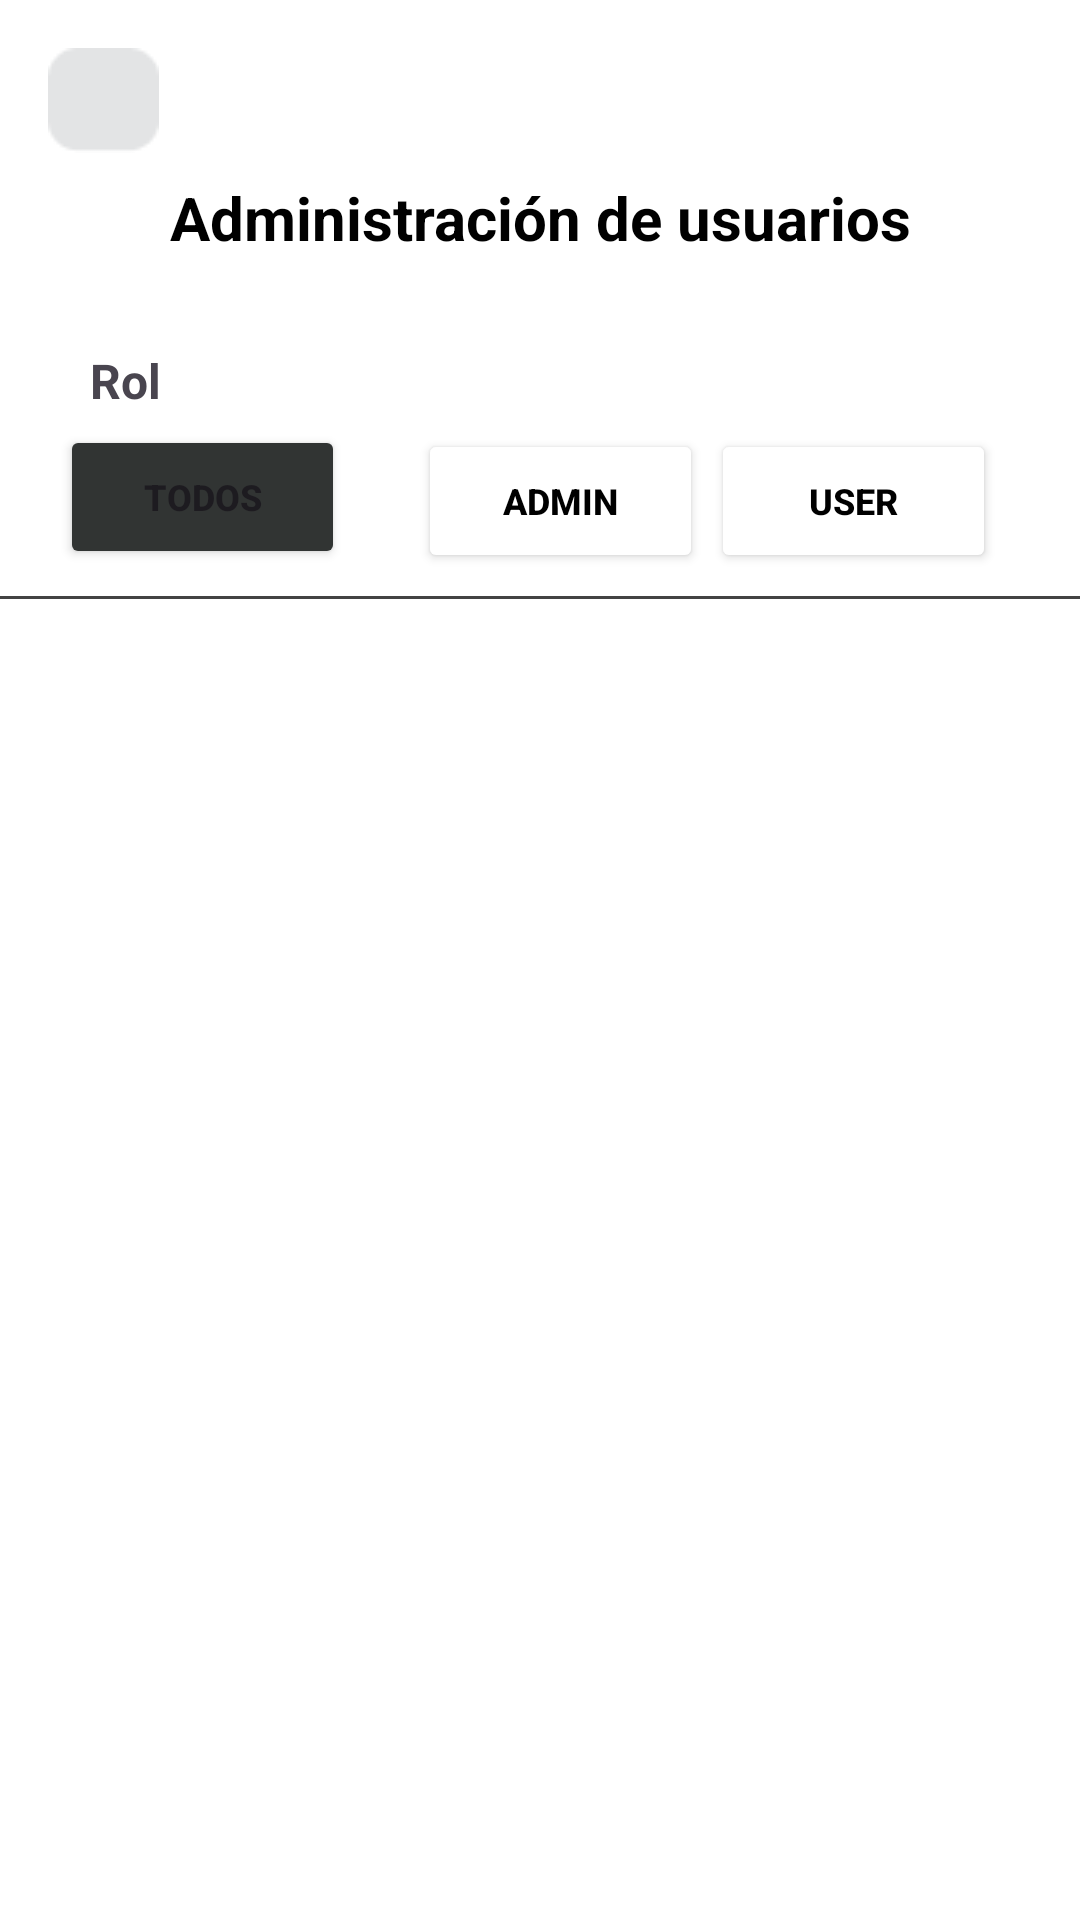

This screen was rendered from an Android layout file. Write that file and the resources it references.
<!-- AndroidManifest.xml: application theme Theme.ZGaming -->
<!-- res/layout/fragment_user_management.xml -->
<?xml version="1.0" encoding="utf-8"?>
<androidx.constraintlayout.widget.ConstraintLayout xmlns:android="http://schemas.android.com/apk/res/android"
    xmlns:app="http://schemas.android.com/apk/res-auto"
    xmlns:tools="http://schemas.android.com/tools"
    android:layout_width="match_parent"
    android:layout_height="match_parent"
    android:background="#FFFFFFFF"
    tools:context=".UserManagerAdmin"
    android:focusable="true">

    <ImageButton
        android:id="@+id/returnIcon2"
        android:layout_width="wrap_content"
        android:layout_height="wrap_content"
        android:layout_marginStart="16dp"
        android:layout_marginTop="16dp"
        android:background="@drawable/btn_fondo"
        android:contentDescription="return"
        android:paddingStart="9dp"
        app:layout_constraintStart_toStartOf="parent"
        app:layout_constraintTop_toTopOf="parent"
        app:srcCompat="@drawable/baseline_arrow_back" />

    <TextView
        android:id="@+id/textView4"
        android:layout_width="match_parent"
        android:layout_height="wrap_content"
        android:layout_marginTop="8dp"
        android:text="Administración de usuarios"
        android:textAlignment="center"
        android:textColor="@color/black"
        android:textSize="20sp"
        android:textStyle="bold"
        app:layout_constraintStart_toStartOf="parent"
        app:layout_constraintTop_toBottomOf="@+id/returnIcon2" />

    <TextView
        android:id="@+id/textView5"
        android:layout_width="wrap_content"
        android:layout_height="wrap_content"
        android:layout_marginStart="30dp"
        android:layout_marginTop="30dp"
        android:text="Rol"
        android:textSize="16sp"
        android:textStyle="bold"
        app:layout_constraintStart_toStartOf="parent"
        app:layout_constraintTop_toBottomOf="@+id/textView4" />

    <Button
        android:id="@+id/btnAll"
        android:layout_width="95dp"
        android:layout_height="wrap_content"
        android:layout_marginStart="20dp"
        android:layout_marginTop="4dp"
        android:backgroundTint="@color/cv_background"
        android:text="Todos"
        android:textSize="12sp"
        android:textStyle="bold"
        app:layout_constraintStart_toStartOf="parent"
        app:layout_constraintTop_toBottomOf="@+id/textView5"
        app:strokeColor="@color/cv_background"
        app:strokeWidth="1dp" />

    <Button
        android:id="@+id/btnAdmin"
        android:layout_width="95dp"
        android:layout_height="wrap_content"
        android:layout_marginStart="24dp"
        android:backgroundTint="@color/white"
        android:text="Admin"
        android:layout_marginTop="57dp"
        android:textColor="@color/black"
        android:textSize="12sp"
        android:textStyle="bold"
        app:layout_constraintEnd_toStartOf="@+id/btnUser"
        app:layout_constraintHorizontal_bias="0.129"
        app:layout_constraintStart_toEndOf="@+id/btnAll"
        app:layout_constraintTop_toBottomOf="@+id/textView4"
        app:strokeColor="@color/black"
        app:strokeWidth="1dp" />

    <Button
        android:id="@+id/btnUser"
        android:layout_width="95dp"
        android:layout_height="wrap_content"
        android:layout_marginEnd="28dp"
        android:backgroundTint="@color/white"
        android:text="User"
        android:textColor="@color/black"
        android:textSize="12sp"
        android:textStyle="bold"
        app:layout_constraintEnd_toEndOf="parent"
        app:layout_constraintTop_toTopOf="@+id/btnAdmin"
        app:strokeColor="@color/black"
        app:strokeWidth="1dp" />

    <com.google.android.material.divider.MaterialDivider
        android:id="@+id/materialDivider"
        android:layout_width="370dp"
        android:layout_height="wrap_content"
        android:layout_marginBottom="20dp"
        app:dividerColor="@color/gray_components"
        app:layout_constraintBottom_toTopOf="@+id/rvUserManagement"
        app:layout_constraintEnd_toEndOf="parent"
        app:layout_constraintHorizontal_bias="0.487"
        app:layout_constraintStart_toStartOf="parent" />

    <androidx.recyclerview.widget.RecyclerView
        android:id="@+id/rvUserManagement"
        android:layout_width="0dp"
        android:layout_height="0dp"
        android:layout_marginTop="30dp"
        android:layout_marginBottom="30dp"
        app:layout_constraintBottom_toBottomOf="parent"
        app:layout_constraintEnd_toEndOf="parent"
        app:layout_constraintHorizontal_bias="0.0"
        app:layout_constraintStart_toStartOf="parent"
        app:layout_constraintTop_toBottomOf="@+id/btnAll"
        app:layout_constraintVertical_bias="0.0" />

</androidx.constraintlayout.widget.ConstraintLayout>
<!-- resources referenced by this layout -->
<resources>
  <color name="black">#FF000000</color>
  <color name="cv_background">#313433</color>
  <color name="gray_components">#434343</color>
  <color name="white">#FFFFFFFF</color>
  <!-- drawable btn_fondo: png bitmap (drawable, 488 bytes) -->
  <style name="Theme.ZGaming" parent="Base.Theme.ZGaming" />
  <style name="Base.Theme.ZGaming" parent="Theme.Material3.DayNight.NoActionBar">
          
          
      </style>
</resources>
